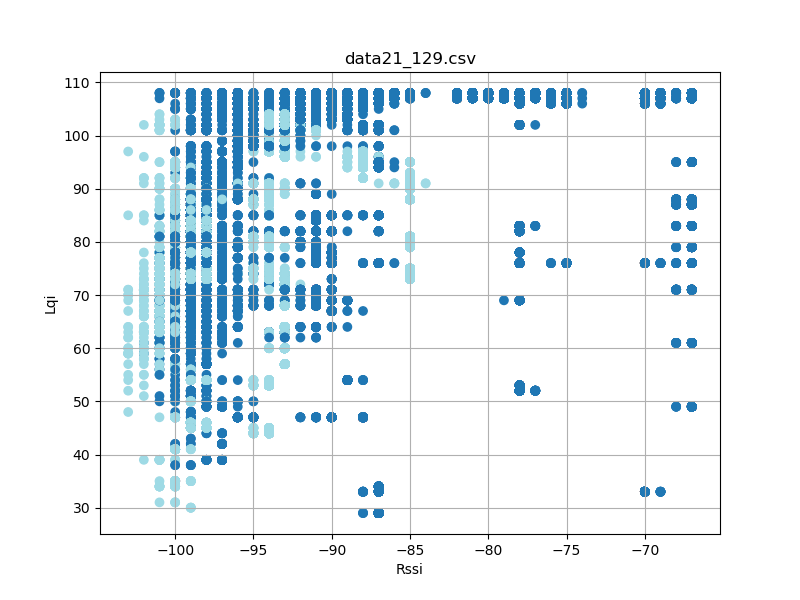

The data file committed next to this chart (first rows):
timestamp, rssi, lqi, device_id
'2023-08-26 12:26:05667', -87, 108, 3
'2023-08-26 12:26:05756', -87, 108, 3
'2023-08-26 12:26:05849', -87, 108, 3
'2023-08-26 12:26:05943', -87, 108, 3
'2023-08-26 12:26:06037', -87, 108, 3
'2023-08-26 12:26:06131', -87, 108, 3
'2023-08-26 12:26:06224', -87, 108, 3
'2023-08-26 12:26:06318', -87, 108, 3
'2023-08-26 12:26:06412', -87, 108, 3
'2023-08-26 12:26:06506', -87, 108, 3
'2023-08-26 12:26:06600', -87, 108, 3
'2023-08-26 12:26:06694', -87, 108, 3
'2023-08-26 12:26:06787', -87, 108, 3
'2023-08-26 12:26:06881', -87, 108, 3
'2023-08-26 12:26:06975', -87, 108, 3
'2023-08-26 12:26:07069', -87, 108, 3
'2023-08-26 12:26:07161', -87, 108, 3
'2023-08-26 12:26:07256', -87, 108, 3
'2023-08-26 12:26:07350', -87, 108, 3
'2023-08-26 12:26:07443', -87, 108, 3
'2023-08-26 12:26:07538', -87, 108, 3
'2023-08-26 12:26:07630', -87, 108, 3
'2023-08-26 12:26:07724', -87, 108, 3
'2023-08-26 12:26:07819', -87, 108, 3
'2023-08-26 12:26:07913', -87, 108, 3
'2023-08-26 12:26:08006', -87, 108, 3
'2023-08-26 12:26:08099', -87, 108, 3
'2023-08-26 12:26:08193', -88, 108, 3
'2023-08-26 12:26:08287', -87, 108, 3
'2023-08-26 12:26:08381', -87, 108, 3
'2023-08-26 12:26:08475', -87, 108, 3
'2023-08-26 12:26:08568', -87, 108, 3
'2023-08-26 12:26:08663', -87, 108, 3
'2023-08-26 12:26:08756', -87, 108, 3
'2023-08-26 12:26:08850', -87, 108, 3
'2023-08-26 12:26:08943', -88, 108, 3
'2023-08-26 12:26:09037', -87, 108, 3
'2023-08-26 12:26:09131', -87, 108, 3
'2023-08-26 12:26:09225', -87, 108, 3
'2023-08-26 12:26:09318', -88, 108, 3
'2023-08-26 12:26:09412', -88, 108, 3
'2023-08-26 12:26:09506', -88, 108, 3
'2023-08-26 12:26:09600', -87, 108, 3
'2023-08-26 12:26:09693', -87, 108, 3
'2023-08-26 12:26:09787', -87, 108, 3
'2023-08-26 12:26:09881', -87, 108, 3
'2023-08-26 12:26:09975', -87, 108, 3
'2023-08-26 12:26:10069', -87, 108, 3
'2023-08-26 12:26:10163', -88, 108, 3
'2023-08-26 12:26:10256', -87, 108, 3
'2023-08-26 12:26:10350', -87, 108, 3
'2023-08-26 12:26:10443', -87, 108, 3
'2023-08-26 12:26:10537', -87, 108, 3
'2023-08-26 12:26:10632', -87, 108, 3
'2023-08-26 12:26:10724', -87, 108, 3
'2023-08-26 12:26:10819', -87, 108, 3
'2023-08-26 12:26:10912', -87, 108, 3
'2023-08-26 12:26:11006', -87, 108, 3
'2023-08-26 12:26:11100', -87, 108, 3
'2023-08-26 12:26:11193', -87, 108, 3
... 58,933 more rows
